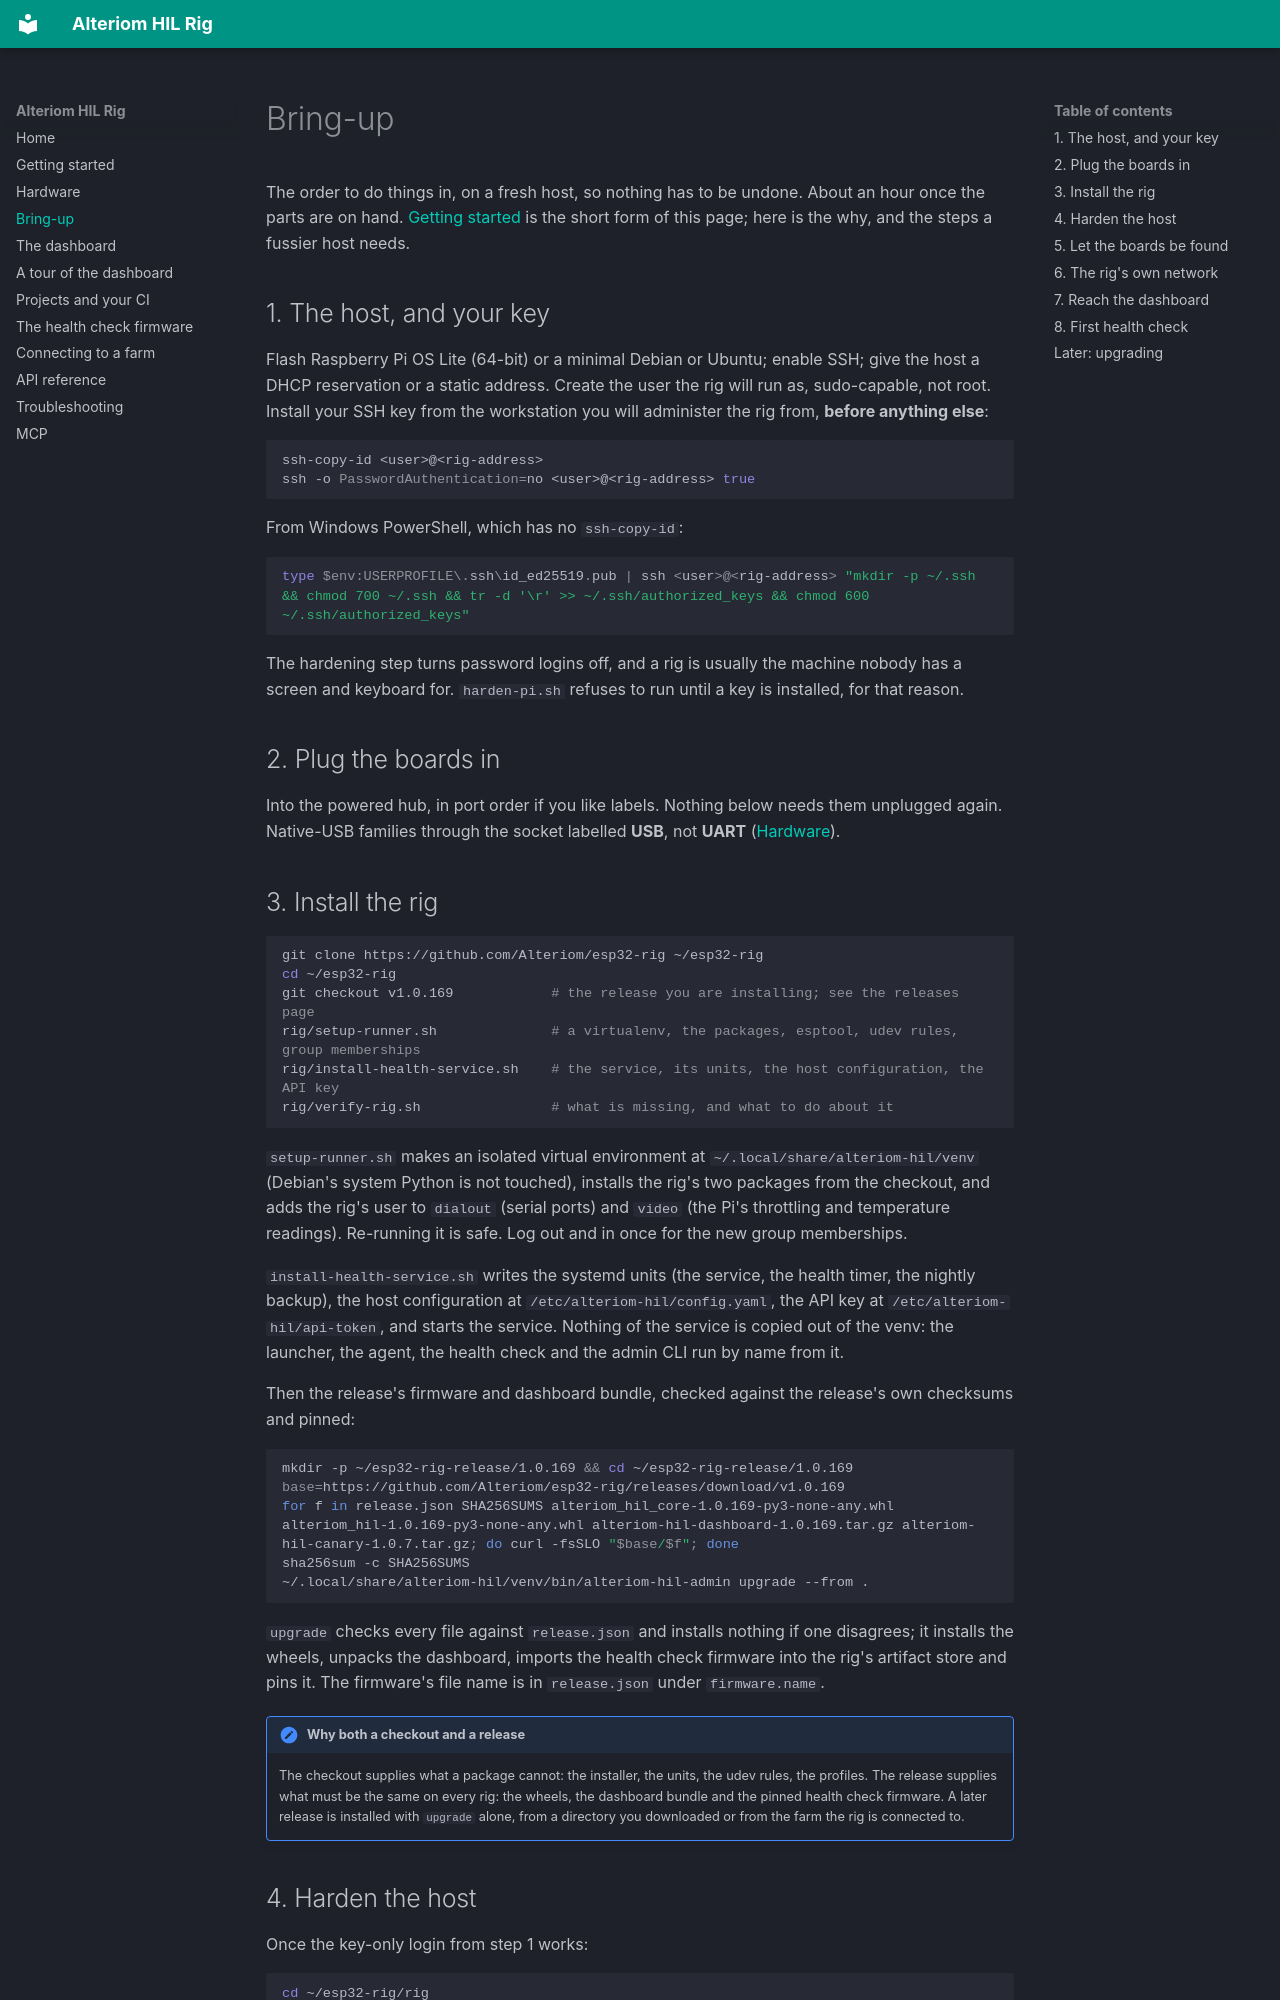

repository: Alteriom/esp32-rig · page: bringup/index.html · generator: mkdocs

# Bring-up

The order to do things in, on a fresh host, so nothing has to be undone. About
an hour once the parts are on hand. [Getting started](getting-started.md) is
the short form of this page; here is the why, and the steps a fussier host
needs.

## 1. The host, and your key

Flash Raspberry Pi OS Lite (64-bit) or a minimal Debian or Ubuntu; enable
SSH; give the host a DHCP reservation or a static address. Create the user
the rig will run as, sudo-capable, not root. Install your SSH key from the
workstation you will administer the rig from, **before anything else**:

```bash
ssh-copy-id <user>@<rig-address>
ssh -o PasswordAuthentication=no <user>@<rig-address> true
```

From Windows PowerShell, which has no `ssh-copy-id`:

```powershell
type $env:USERPROFILE\.ssh\id_ed25519.pub | ssh <user>@<rig-address> "mkdir -p ~/.ssh && chmod 700 ~/.ssh && tr -d '\r' >> ~/.ssh/authorized_keys && chmod 600 ~/.ssh/authorized_keys"
```

The hardening step turns password logins off, and a rig is usually the
machine nobody has a screen and keyboard for. `harden-pi.sh` refuses to run
until a key is installed, for that reason.

## 2. Plug the boards in

Into the powered hub, in port order if you like labels. Nothing below needs
them unplugged again. Native-USB families through the socket labelled
**USB**, not **UART** ([Hardware](hardware.md)).
